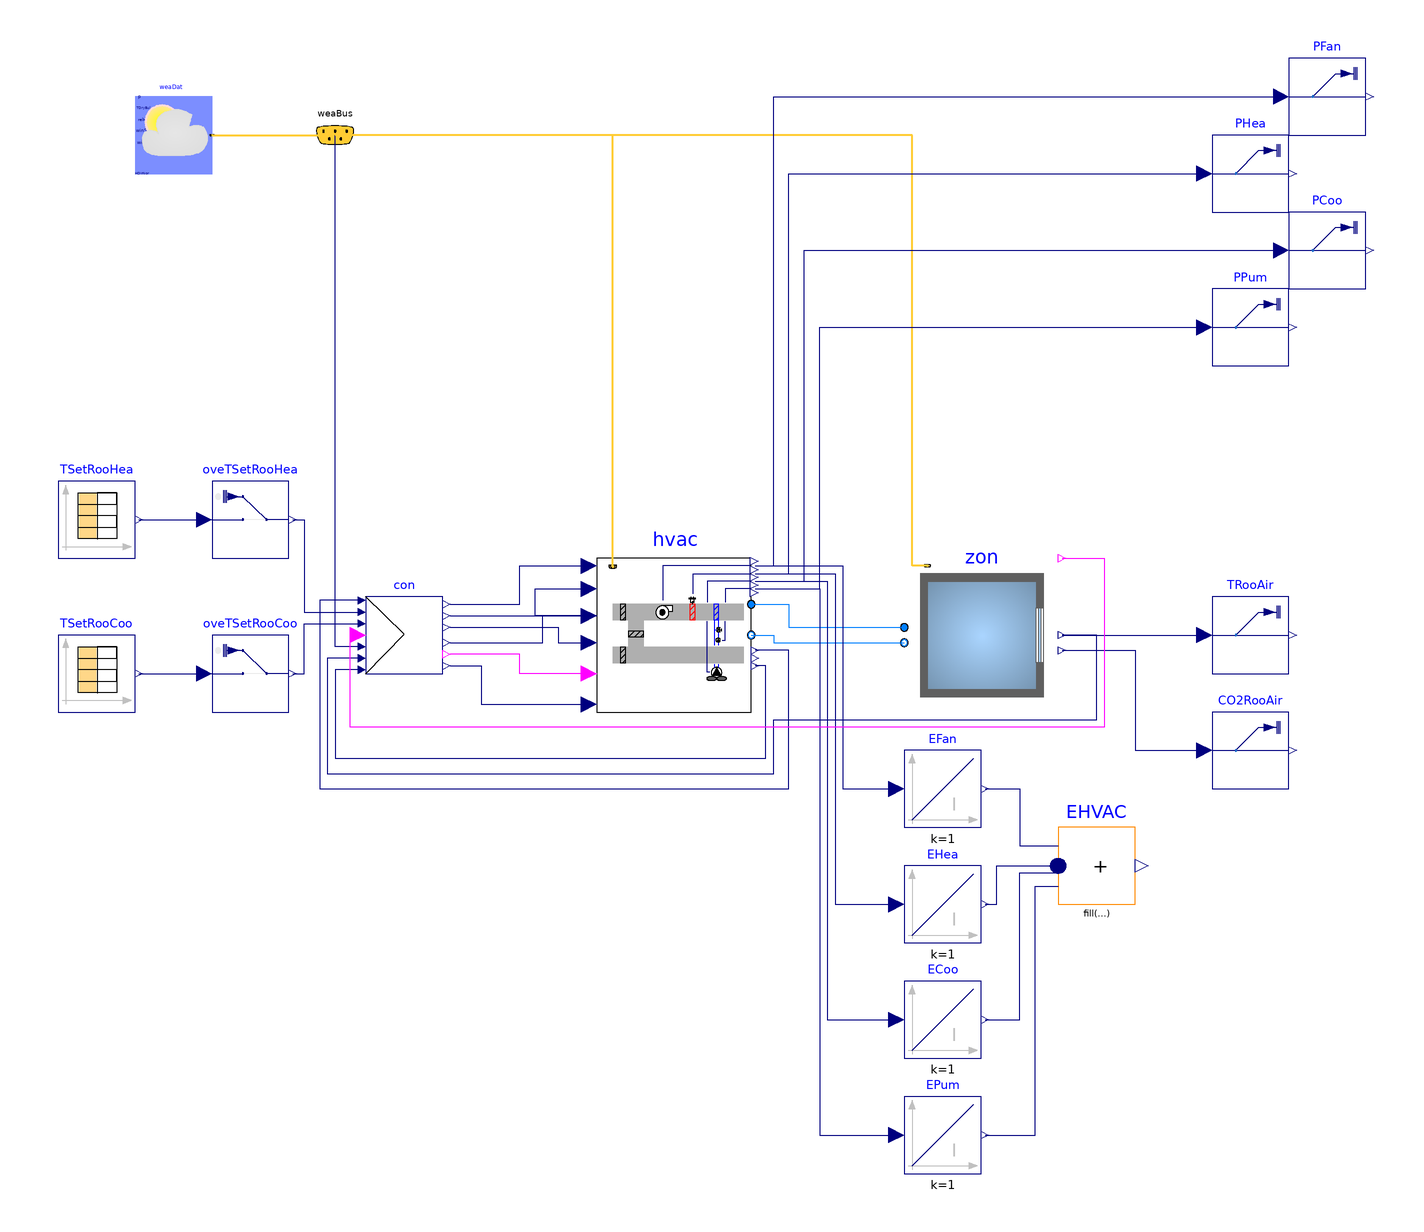

The Modelica model whose source follows is shown above as a component diagram (icons at their Placement, wires along their Line points).

model TestCaseSupervisory
    "Based on Buildings.Air.Systems.SingleZone.VAV.Examples.ChillerDXHeatingEconomizer."

    package MediumA = Buildings.Media.Air(extraPropertiesNames={"CO2"}) "Buildings library air media package";
    package MediumW = Buildings.Media.Water "Buildings library air media package";

    parameter Modelica.SIunits.Temperature TSupChi_nominal=279.15
      "Design value for chiller leaving water temperature";

    Buildings.Air.Systems.SingleZone.VAV.BaseClasses.ControllerChillerDXHeatingEconomizer
                                                                              con(
      minAirFlo=0.1,
      minOAFra=0.2,
      kFan=4,
      kEco=4,
      kHea=4,
      TSupChi_nominal=TSupChi_nominal,
      TSetSupAir=286.15) "Controller"
      annotation (Placement(transformation(extent={{-100,-10},{-80,10}})));
    BaseClasses.ChillerDXHeatingEconomizer                          hvac(
      redeclare package MediumA = MediumA,
      redeclare package MediumW = MediumW,
      mAir_flow_nominal=0.75,
      etaHea_nominal=0.99,
      QHea_flow_nominal=7000,
      QCoo_flow_nominal=-7000,
      TSupChi_nominal=TSupChi_nominal)   "Single zone VAV system"
      annotation (Placement(transformation(extent={{-40,-20},{0,20}})));
    BaseClasses.Room                                               zon(
      redeclare package MediumA = MediumA,
        mAir_flow_nominal=0.75,
        lat=weaDat.lat) "Thermal envelope of single zone"
      annotation (Placement(transformation(extent={{40,-20},{80,20}})));
    Buildings.BoundaryConditions.WeatherData.ReaderTMY3 weaDat(
        computeWetBulbTemperature=false, filNam=
          Modelica.Utilities.Files.loadResource(
          "Resources/weatherdata/DRYCOLD.mos"))
      annotation (Placement(transformation(extent={{-160,120},{-140,140}})));
    Modelica.Blocks.Continuous.Integrator EFan "Total fan energy"
      annotation (Placement(transformation(extent={{40,-50},{60,-30}})));
    Modelica.Blocks.Continuous.Integrator EHea "Total heating energy"
      annotation (Placement(transformation(extent={{40,-80},{60,-60}})));
    Modelica.Blocks.Continuous.Integrator ECoo "Total cooling energy"
      annotation (Placement(transformation(extent={{40,-110},{60,-90}})));
    Modelica.Blocks.Math.MultiSum EHVAC(nu=4)  "Total HVAC energy"
      annotation (Placement(transformation(extent={{80,-70},{100,-50}})));
    Modelica.Blocks.Continuous.Integrator EPum "Total pump energy"
      annotation (Placement(transformation(extent={{40,-140},{60,-120}})));

    Buildings.BoundaryConditions.WeatherData.Bus weaBus "Weather data bus"
      annotation (Placement(transformation(extent={{-118,120},{-98,140}})));

    Modelica.Blocks.Sources.CombiTimeTable TSetRooHea(
      smoothness=Modelica.Blocks.Types.Smoothness.ConstantSegments,
      extrapolation=Modelica.Blocks.Types.Extrapolation.Periodic,
      table=[0,22 + 273.15; 8*3600,22 + 273.15; 18*3600,22 + 273.15; 24*3600,22
           + 273.15]) "Heating setpoint for room temperature"
      annotation (Placement(transformation(extent={{-180,20},{-160,40}})));
    Modelica.Blocks.Sources.CombiTimeTable TSetRooCoo(
      smoothness=Modelica.Blocks.Types.Smoothness.ConstantSegments,
      extrapolation=Modelica.Blocks.Types.Extrapolation.Periodic,
      table=[0,23 + 273.15; 8*3600,23 + 273.15; 18*3600,23 + 273.15; 24*3600,23
           + 273.15]) "Cooling setpoint for room temperature"
      annotation (Placement(transformation(extent={{-180,-20},{-160,0}})));
    Buildings.Utilities.IO.SignalExchange.Overwrite
                             oveTSetRooHea(
                              u(
        unit="K",
        min=273.15 + 10,
        max=273.15 + 35), description="Heating setpoint")
      annotation (Placement(transformation(extent={{-140,20},{-120,40}})));
    Buildings.Utilities.IO.SignalExchange.Overwrite
                             oveTSetRooCoo(
                              u(
        unit="K",
        min=273.15 + 10,
        max=273.15 + 35), description="Cooling setpoint")
      annotation (Placement(transformation(extent={{-140,-20},{-120,0}})));
    Buildings.Utilities.IO.SignalExchange.Read
                        PPum(y(unit="W"),
      KPIs=Buildings.Utilities.IO.SignalExchange.SignalTypes.SignalsForKPIs.ElectricPower,
      description="Pump electrical power")
      annotation (Placement(transformation(extent={{120,70},{140,90}})));
    Buildings.Utilities.IO.SignalExchange.Read
                        PCoo(y(unit="W"),
      KPIs=Buildings.Utilities.IO.SignalExchange.SignalTypes.SignalsForKPIs.ElectricPower,
      description="Cooling electrical power")
      annotation (Placement(transformation(extent={{140,90},{160,110}})));
    Buildings.Utilities.IO.SignalExchange.Read
                        PHea(y(unit="W"),
      KPIs=Buildings.Utilities.IO.SignalExchange.SignalTypes.SignalsForKPIs.ElectricPower,
      description="Heater power")
      annotation (Placement(transformation(extent={{120,110},{140,130}})));
    Buildings.Utilities.IO.SignalExchange.Read
                        PFan(y(unit="W"),
      KPIs=Buildings.Utilities.IO.SignalExchange.SignalTypes.SignalsForKPIs.ElectricPower,
      description="Fan electrical power")
      annotation (Placement(transformation(extent={{140,130},{160,150}})));
    Buildings.Utilities.IO.SignalExchange.Read
                                           TRooAir(               y(unit="K"),
      KPIs=Buildings.Utilities.IO.SignalExchange.SignalTypes.SignalsForKPIs.AirZoneTemperature,
      description="Room air temperature")
      annotation (Placement(transformation(extent={{120,-10},{140,10}})));
    Buildings.Utilities.IO.SignalExchange.Read
                                           CO2RooAir(
      y(unit="ppm"),
      KPIs=Buildings.Utilities.IO.SignalExchange.SignalTypes.SignalsForKPIs.CO2Concentration,
      description="Room air CO2 concentration") "CO2 concentration of room air"
      annotation (Placement(transformation(extent={{120,-40},{140,-20}})));

  equation
    connect(weaDat.weaBus, weaBus) annotation (Line(
        points={{-140,130},{-108,130}},
        color={255,204,51},
        thickness=0.5), Text(
        string="%second",
        index=1,
        extent={{6,3},{6,3}}));

    connect(con.yFan, hvac.uFan) annotation (Line(points={{-78,8},{-60,8},{-60,18},
            {-42,18}},               color={0,0,127}));
    connect(con.yHea, hvac.uHea) annotation (Line(points={{-78,5},{-40,5},{-56,5},
            {-56,12},{-42,12}},        color={0,0,127}));
    connect(con.yCooCoiVal, hvac.uCooVal) annotation (Line(points={{-78,-2},{-54,-2},
            {-54,5},{-42,5}},             color={0,0,127}));
    connect(con.yOutAirFra, hvac.uEco) annotation (Line(points={{-78,2},{-50,2},{-50,
            -2},{-42,-2}},                 color={0,0,127}));
    connect(hvac.chiOn, con.chiOn) annotation (Line(points={{-42,-10},{-60,-10},{-60,
            -5},{-78,-5}},                                    color={255,0,255}));
    connect(con.TSetSupChi, hvac.TSetChi) annotation (Line(points={{-78,-8},{-70,-8},
            {-70,-18},{-42,-18}},               color={0,0,127}));
    connect(con.TMix, hvac.TMix) annotation (Line(points={{-102,9},{-112,9},{-112,
            -40},{10,-40},{10,-4},{1.2,-4}},                color={0,0,127}));

    connect(hvac.supplyAir, zon.supplyAir) annotation (Line(points={{0.2,8},{10,8},
            {10,2},{40,2}},          color={0,127,255}));
    connect(hvac.returnAir, zon.returnAir) annotation (Line(points={{0.2,0},{6,0},
            {6,-2},{10,-2},{40,-2}}, color={0,127,255}));

    connect(con.TOut, weaBus.TDryBul) annotation (Line(points={{-102,-3},{-108,-3},
            {-108,130}},                  color={0,0,127}));
    connect(hvac.weaBus, weaBus) annotation (Line(
        points={{-35.8,17.8},{-35.8,130},{-108,130}},
        color={255,204,51},
        thickness=0.5));
    connect(zon.weaBus, weaBus) annotation (Line(
        points={{46,18},{42,18},{42,130},{-108,130}},
        color={255,204,51},
        thickness=0.5));
    connect(con.TSup, hvac.TSup) annotation (Line(points={{-102,-9},{-108,-9},{-108,
            -32},{4,-32},{4,-8},{1.2,-8}},
          color={0,0,127}));
    connect(con.TRoo, zon.TRooAir) annotation (Line(points={{-102,-6},{-110,-6},{
            -110,-36},{6,-36},{6,-22},{90,-22},{90,0},{81,0}},      color={0,0,
            127}));

    connect(hvac.PFan, EFan.u) annotation (Line(points={{1.2,18},{24,18},{24,-40},
            {38,-40}}, color={0,0,127}));
    connect(hvac.QHea_flow, EHea.u) annotation (Line(points={{1.2,16},{22,16},{22,
            -70},{38,-70}},
                       color={0,0,127}));
    connect(hvac.PCoo, ECoo.u) annotation (Line(points={{1.2,14},{20,14},{20,-100},
            {38,-100}},color={0,0,127}));
    connect(hvac.PPum, EPum.u) annotation (Line(points={{1.2,12},{18,12},{18,-130},
            {38,-130}},  color={0,0,127}));

    connect(EFan.y, EHVAC.u[1]) annotation (Line(points={{61,-40},{70,-40},{70,-54.75},
            {80,-54.75}},         color={0,0,127}));
    connect(EHea.y, EHVAC.u[2])
      annotation (Line(points={{61,-70},{64,-70},{64,-60},{66,-60},{66,-60},{80,-60},
            {80,-58.25}},                                      color={0,0,127}));
    connect(ECoo.y, EHVAC.u[3]) annotation (Line(points={{61,-100},{70,-100},{70,-61.75},
            {80,-61.75}},         color={0,0,127}));
    connect(EPum.y, EHVAC.u[4]) annotation (Line(points={{61,-130},{74,-130},{74,-65.25},
            {80,-65.25}},         color={0,0,127}));
    connect(TSetRooHea.y[1], oveTSetRooHea.u)
      annotation (Line(points={{-159,30},{-142,30}}, color={0,0,127}));
    connect(oveTSetRooHea.y, con.TSetRooHea) annotation (Line(points={{-119,30},{-116,
            30},{-116,6},{-102,6}},         color={0,0,127}));
    connect(TSetRooCoo.y[1], oveTSetRooCoo.u)
      annotation (Line(points={{-159,-10},{-142,-10}}, color={0,0,127}));
    connect(oveTSetRooCoo.y, con.TSetRooCoo) annotation (Line(points={{-119,-10},{
            -116,-10},{-116,3},{-102,3}},  color={0,0,127}));
    connect(hvac.PPum, PPum.u) annotation (Line(points={{1.2,12},{18,12},{18,80},{
            118,80}},  color={0,0,127}));
    connect(hvac.PCoo, PCoo.u) annotation (Line(points={{1.2,14},{14,14},{14,100},
            {138,100}}, color={0,0,127}));
    connect(hvac.QHea_flow, PHea.u) annotation (Line(points={{1.2,16},{10,16},{10,
            120},{118,120}}, color={0,0,127}));
    connect(hvac.PFan, PFan.u) annotation (Line(points={{1.2,18},{6,18},{6,140},{138,
            140}},     color={0,0,127}));
    connect(zon.TRooAir, TRooAir.u)
      annotation (Line(points={{81,0},{118,0}}, color={0,0,127}));
    connect(zon.CO2, CO2RooAir.u) annotation (Line(points={{81,-4},{100,-4},{100,-30},
            {118,-30}}, color={0,0,127}));
    connect(zon.yOcc, con.uOcc) annotation (Line(points={{81,20},{92,20},{92,-24},
            {-104,-24},{-104,0},{-102,0}}, color={255,0,255}));
    annotation (
      experiment(
        StopTime=504800,
        Interval=3600,
        Tolerance=1e-06),
        __Dymola_Commands(file="modelica://Buildings/Resources/Scripts/Dymola/Air/Systems/SingleZone/VAV/Examples/ChillerDXHeatingEconomizer.mos"
          "Simulate and plot"),
       Documentation(info="<html>
<p>
The thermal zone is based on the BESTEST Case 600 envelope, while the HVAC
system is based on a conventional VAV system with air cooled chiller and
economizer.  See documentation for the specific models for more information.
</p>
</html>",   revisions="<html>
<ul>
<li>
September 14, 2018, by David Blum:<br/>
First implementation.
</li>
</ul>
</html>"),
      Diagram(coordinateSystem(extent={{-160,-160},{120,140}})),
      Icon(coordinateSystem(extent={{-160,-160},{120,140}}), graphics={
          Rectangle(
            extent={{-160,140},{120,-160}},
            lineColor={0,0,0},
            fillColor={255,255,255},
            fillPattern=FillPattern.Solid),
          Polygon(lineColor = {0,0,255},
                  fillColor = {75,138,73},
                  pattern = LinePattern.None,
                  fillPattern = FillPattern.Solid,
                  points = {{-36,60},{64,0},{-36,-60},{-36,60}}),
          Ellipse(lineColor = {75,138,73},
                  fillColor={255,255,255},
                  fillPattern = FillPattern.Solid,
                  extent={{-116,-110},{84,90}}),
          Polygon(lineColor = {0,0,255},
                  fillColor = {75,138,73},
                  pattern = LinePattern.None,
                  fillPattern = FillPattern.Solid,
                  points={{-52,50},{48,-10},{-52,-70},{-52,50}})}));
  end TestCaseSupervisory;